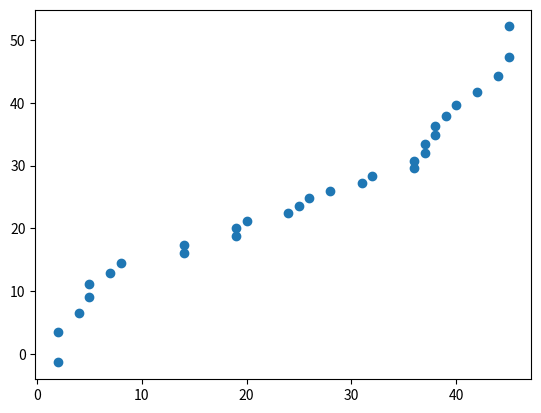

Generate this figure with matplotlib:
"""
Normal QQ Plot
==============
[redacted]
-----------
Some Time In The Distant Past
*****************************

This script shows how to find the QQ plot of a sample to assess normality. The sample is ordered (i.e. the *order statistics* are found) and then the theoretical percentiles from the Normal Distribution are found for each order statistic.
"""

import math
import random 
import statistics
import matplotlib.pyplot as plot 


def sample_mean(sample):
	"""
	Calculate the sample mean of a sample of data.
	"""
	xbar = sum(sample) / len(sample)
	return xbar

def sample_std_deviation(sample):
	"""
	Calculate the sample standard deviation of a sample of data.
	"""
	n = len(sample)
	mean = sample_mean(sample)
	sum_squared_deviations = sum( (obs - mean)**2 for obs in sample )
	std_dev = math.sqrt(sum_squared_deviations / (n-1))
	return std_dev
	
def qq_series(sample):
	"""
	Plot the ordered sample against its percentile from the normal distribution to see if the distribution is approximately normal.
	
	The sample is ordered (i.e. the *order statistics* are found) and then the theoretical percentiles from the Normal Distribution are found for each order statistic. 
	
	The result is returned as a list of ordered pairs (x_i, p_i), where x_i is the i-th ordered observation (order statistic) and p_i is the i-th theoretical normal percentile.
	"""
	sample.sort()
	n = len(sample)
	mean = sample_mean(sample)
	std_dev = sample_std_deviation(sample)
	theory_dist = statistics.NormalDist(mean, std_dev)
	theory_percentiles = [ theory_dist.inv_cdf((i+1)/(n+1)) for i in range(n) ]
	qq = [ (x, z) for x,z in zip(sample, theory_percentiles) ]
	return qq
	
# Generate some data.
data = [ random.randint(1, 50) for _ in range(30) ] 
qq = qq_series(data)
ordered_observations = [ pair[0] for pair in qq ]
theory_percentiles = [ pair[1] for pair in qq ]

# Create the plot
fig, axes = plot.subplots()
axes.scatter(ordered_observations, theory_percentiles)
plot.show()
